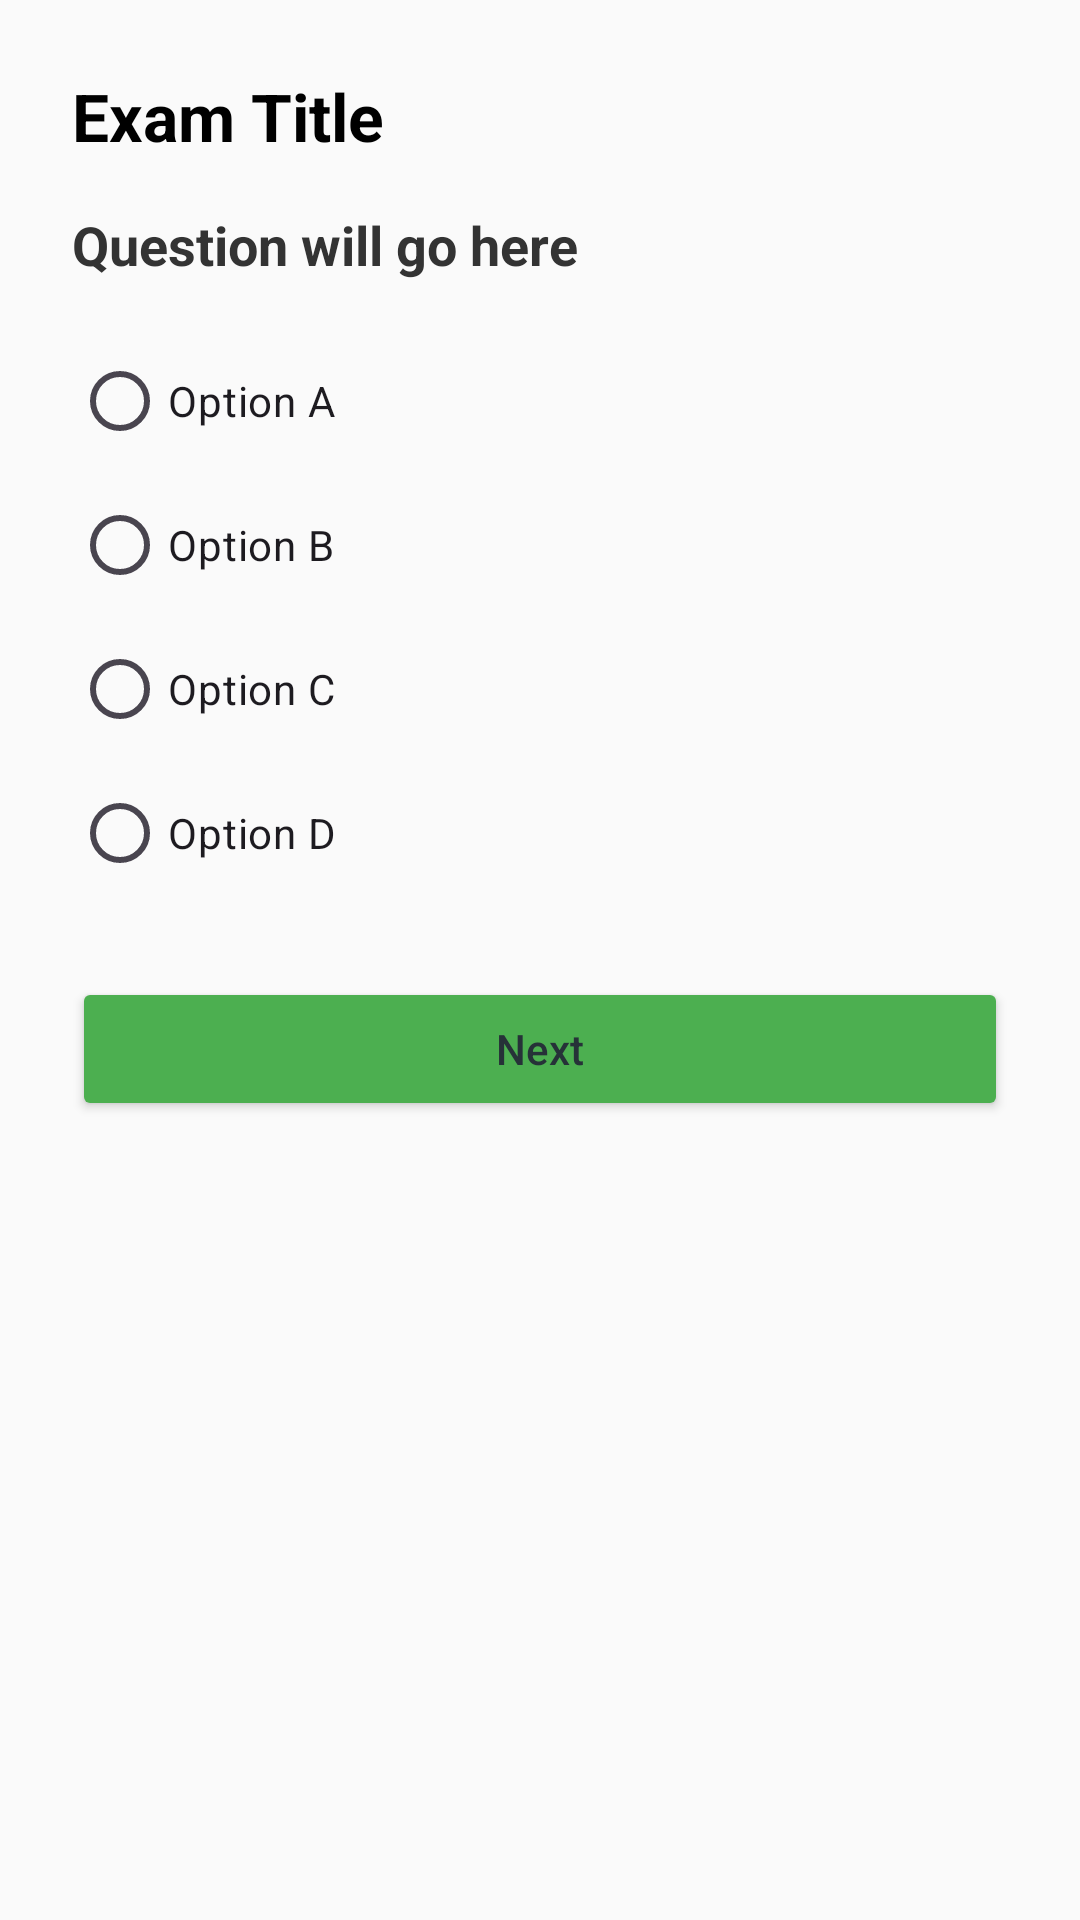

Reconstruct the res/layout file that produces this screen, plus the resources it refers to.
<!-- AndroidManifest.xml: application theme Theme.ExamOnlinePortal -->
<!-- res/layout/activity_exam.xml -->
<?xml version="1.0" encoding="utf-8"?>
<ScrollView xmlns:android="http://schemas.android.com/apk/res/android"
    xmlns:tools="http://schemas.android.com/tools"
    android:layout_width="match_parent"
    android:layout_height="match_parent"
    android:padding="16dp"
    android:background="#FAFAFA">

    <LinearLayout
        android:layout_width="match_parent"
        android:layout_height="wrap_content"
        android:orientation="vertical"
        android:padding="8dp">

        
        <TextView
            android:id="@+id/tvExamTitle"
            android:layout_width="wrap_content"
            android:layout_height="wrap_content"
            android:text="@string/exam_title"
            android:textSize="22sp"
            android:textStyle="bold"
            android:textColor="#000000"
            android:layout_marginBottom="16dp" />

        
        <TextView
            android:id="@+id/tvQuestion"
            android:layout_width="wrap_content"
            android:layout_height="wrap_content"
            android:text="@string/question_will_go_here"
            android:textSize="18sp"
            android:textStyle="bold"
            android:layout_marginBottom="16dp"
            android:textColor="#333333" />

        
        <RadioGroup
            android:id="@+id/radioGroupOptions"
            android:layout_width="match_parent"
            android:layout_height="wrap_content"
            android:orientation="vertical">

            <RadioButton
                android:id="@+id/rbOptionA"
                android:layout_width="wrap_content"
                android:layout_height="wrap_content"
                android:minHeight="48dp"
                android:text="Option A"
                tools:ignore="HardcodedText" />

            <RadioButton
                android:id="@+id/rbOptionB"
                android:layout_width="wrap_content"
                android:layout_height="wrap_content"
                android:text="Option B"
                tools:ignore="HardcodedText" />

            <RadioButton
                android:id="@+id/rbOptionC"
                android:layout_width="wrap_content"
                android:layout_height="wrap_content"
                android:text="Option C"
                tools:ignore="HardcodedText" />

            <RadioButton
                android:id="@+id/rbOptionD"
                android:layout_width="wrap_content"
                android:layout_height="wrap_content"
                android:text="Option D"
                tools:ignore="HardcodedText" />
        </RadioGroup>

        
        <Button
            android:id="@+id/btnNext"
            android:layout_width="match_parent"
            android:layout_height="wrap_content"
            android:layout_marginTop="24dp"
            android:layout_marginBottom="12dp"
            android:backgroundTint="#4CAF50"
            android:text="Next"
            android:textAllCaps="false"
            android:textColor="#263238"
            tools:ignore="HardcodedText,VisualLintButtonSize" />

        <Button
            android:id="@+id/btnSubmit"
            android:layout_width="match_parent"
            android:layout_height="wrap_content"
            android:text="Submit"
            android:textAllCaps="false"
            android:backgroundTint="#2196F3"
            android:textColor="#FFFFFF"
            android:visibility="gone"
            tools:ignore="HardcodedText" />
    </LinearLayout>
</ScrollView>
<!-- resources referenced by this layout -->
<resources>
  <string name="exam_title" tools:ignore="MissingTranslation">Exam Title</string>
  <string name="question_will_go_here" tools:ignore="MissingTranslation">Question will go here</string>
  <style name="Theme.ExamOnlinePortal" parent="Base.Theme.ExamOnlinePortal">
          
      </style>
  <style name="Base.Theme.ExamOnlinePortal" parent="Theme.Material3.DayNight.NoActionBar">
          
          
      </style>
</resources>
